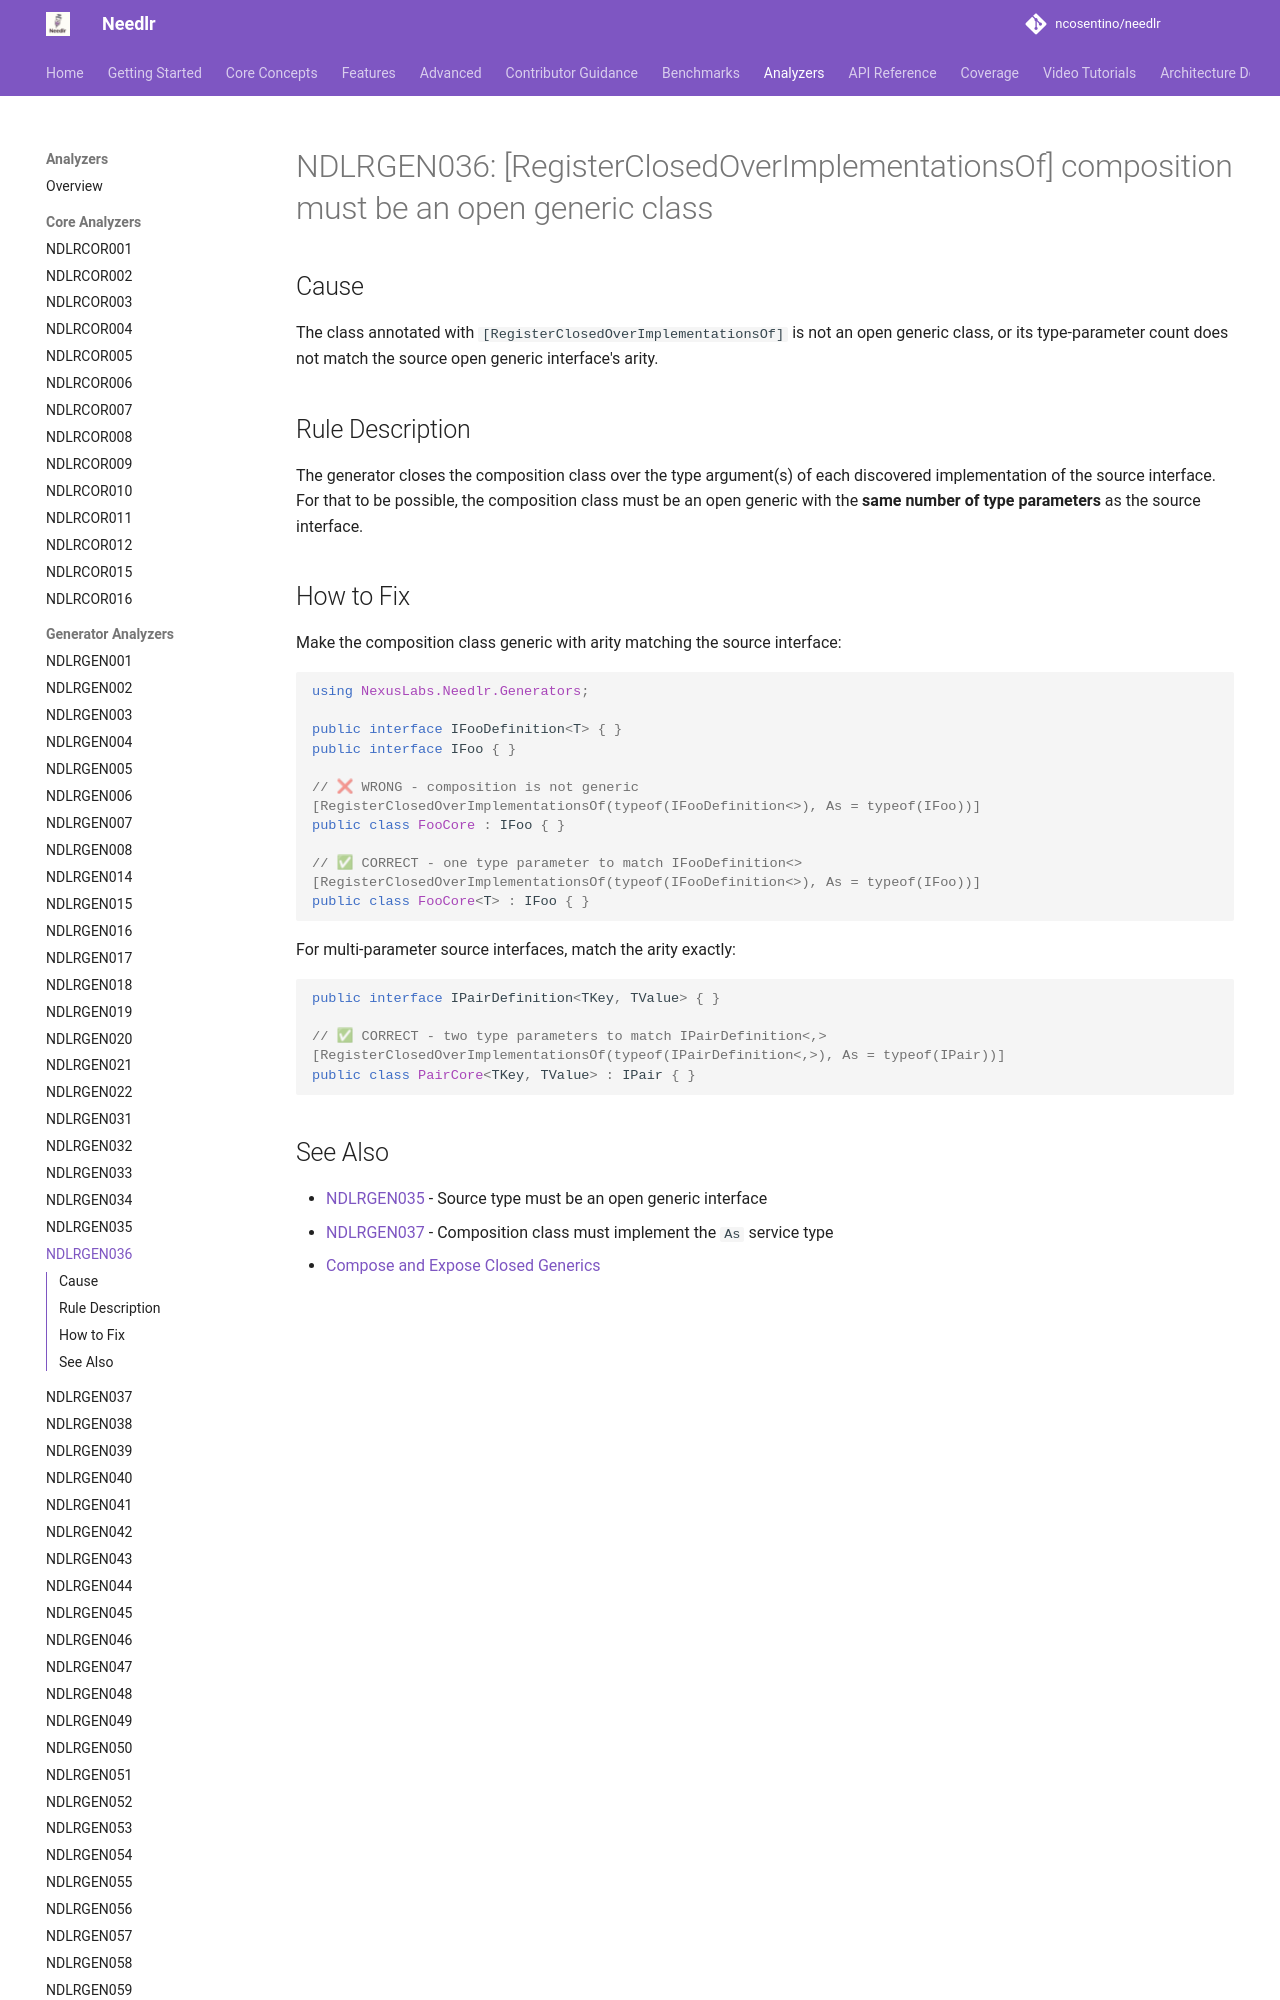

repository: ncosentino/needlr · page: analyzers/NDLRGEN036/index.html · generator: mkdocs

# NDLRGEN036: [RegisterClosedOverImplementationsOf] composition must be an open generic class

## Cause

The class annotated with `[RegisterClosedOverImplementationsOf]` is not an open generic class, or its type-parameter count does not match the source open generic interface's arity.

## Rule Description

The generator closes the composition class over the type argument(s) of each discovered implementation of the source interface. For that to be possible, the composition class must be an open generic with the **same number of type parameters** as the source interface.
